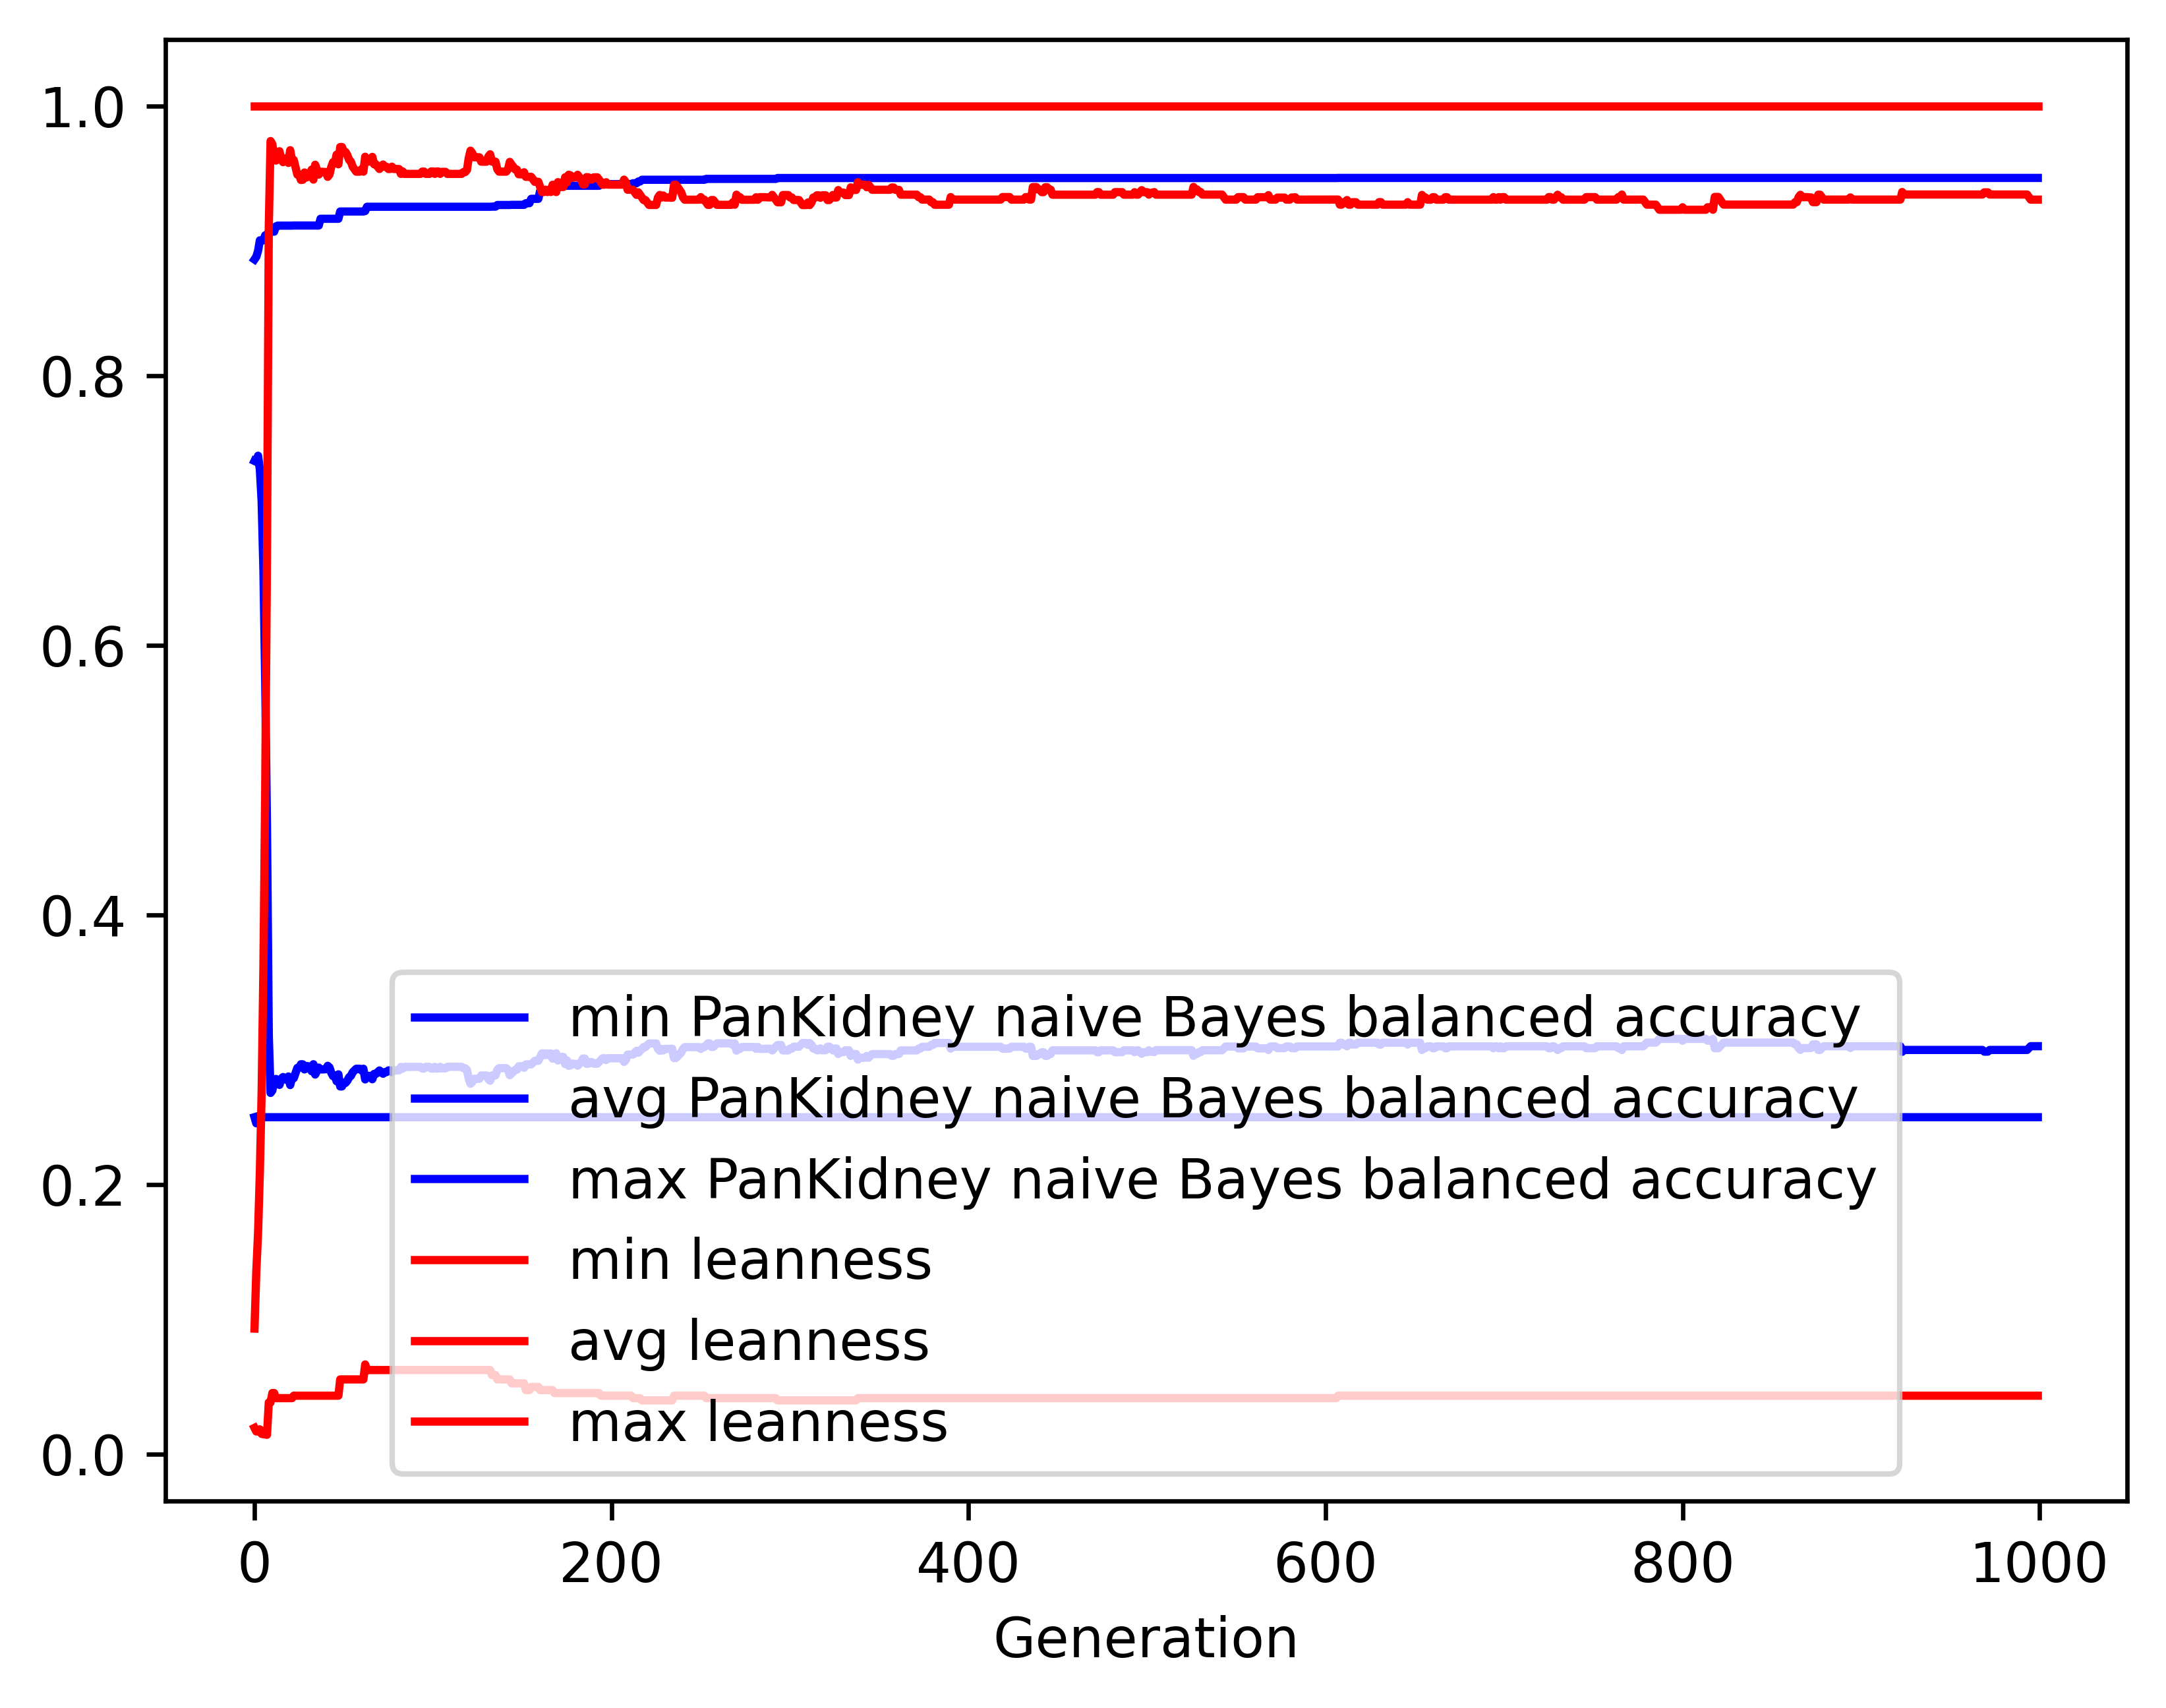

Source data for this figure (header and first rows):
gen, evals, gen_feats, explored, PanKidney naive Bayes balanced accuracy_…, PanKidney naive Bayes balanced accuracy_…, PanKidney naive Bayes balanced accuracy_…, PanKidney naive Bayes balanced accuracy_…, leanness_min, leanness_avg, leanness_max, leanness_std
0, 500, 9041, 9041, 0.25, 0.7366, 0.8861, 0.1374, 0.01961, 0.09324, 1.0, 0.1703
1, 378, 5642, 9279, 0.2455, 0.736, 0.888, 0.1618, 0.01695, 0.1353, 1.0, 0.212
2, 373, 3079, 9526, 0.25, 0.7405, 0.8925, 0.1782, 0.01695, 0.1643, 1.0, 0.2505
3, 370, 2119, 9758, 0.25, 0.7302, 0.9003, 0.204, 0.01852, 0.2093, 1.0, 0.3065
4, 360, 1520, 9947, 0.25, 0.7068, 0.9003, 0.2354, 0.01515, 0.2686, 1.0, 0.364
5, 361, 1268, 10155, 0.25, 0.6551, 0.9003, 0.2673, 0.01493, 0.3614, 1.0, 0.4152
6, 365, 1177, 10393, 0.25, 0.5728, 0.904, 0.2818, 0.01471, 0.4933, 1.0, 0.4381
7, 345, 905, 10581, 0.25, 0.4653, 0.904, 0.2756, 0.01449, 0.6681, 1.0, 0.4242
8, 334, 694, 10775, 0.25, 0.3105, 0.9066, 0.1795, 0.03846, 0.9103, 1.0, 0.2668
9, 312, 524, 10969, 0.25, 0.268, 0.9066, 0.1031, 0.03846, 0.9739, 1.0, 0.1503
10, 293, 510, 11143, 0.25, 0.2698, 0.9067, 0.1064, 0.04545, 0.9716, 1.0, 0.1532
11, 299, 510, 11328, 0.25, 0.276, 0.9067, 0.122, 0.04545, 0.9626, 1.0, 0.1762
12, 319, 552, 11526, 0.25, 0.2784, 0.9106, 0.1275, 0.04167, 0.9594, 1.0, 0.1832
13, 322, 517, 11706, 0.25, 0.2751, 0.9112, 0.1204, 0.04167, 0.9648, 1.0, 0.1698
14, 308, 489, 11890, 0.25, 0.274, 0.9112, 0.118, 0.04167, 0.9663, 1.0, 0.1667
15, 328, 545, 12074, 0.25, 0.2785, 0.9112, 0.128, 0.04167, 0.96, 1.0, 0.1804
16, 310, 506, 12238, 0.25, 0.2798, 0.9112, 0.1307, 0.04167, 0.9582, 1.0, 0.1844
17, 315, 474, 12373, 0.25, 0.2787, 0.9112, 0.1288, 0.04167, 0.9596, 1.0, 0.1822
18, 307, 483, 12519, 0.25, 0.2776, 0.9112, 0.1267, 0.04167, 0.9613, 1.0, 0.1786
19, 319, 501, 12660, 0.25, 0.2802, 0.9112, 0.1325, 0.04167, 0.9577, 1.0, 0.1869
20, 320, 491, 12810, 0.25, 0.2738, 0.9112, 0.1176, 0.04167, 0.9671, 1.0, 0.1637
21, 299, 467, 12948, 0.25, 0.2789, 0.9112, 0.1296, 0.04167, 0.9598, 1.0, 0.1812
22, 306, 485, 13079, 0.25, 0.279, 0.9112, 0.1298, 0.04348, 0.9598, 1.0, 0.1813
23, 297, 471, 13218, 0.25, 0.2828, 0.9112, 0.1381, 0.04348, 0.9543, 1.0, 0.1936
24, 331, 500, 13352, 0.25, 0.2866, 0.9112, 0.1455, 0.04348, 0.949, 1.0, 0.2042
25, 320, 509, 13482, 0.25, 0.2867, 0.9112, 0.146, 0.04348, 0.9487, 1.0, 0.2052
26, 313, 507, 13615, 0.25, 0.2893, 0.9112, 0.151, 0.04348, 0.945, 1.0, 0.2125
27, 321, 509, 13755, 0.25, 0.2892, 0.9112, 0.1508, 0.04348, 0.9451, 1.0, 0.2121
28, 321, 511, 13889, 0.25, 0.2854, 0.9112, 0.1435, 0.04348, 0.9506, 1.0, 0.2014
29, 317, 527, 14006, 0.25, 0.288, 0.9112, 0.1486, 0.04348, 0.9468, 1.0, 0.209
30, 319, 516, 14129, 0.25, 0.2878, 0.9112, 0.148, 0.04348, 0.9474, 1.0, 0.2069
31, 332, 530, 14235, 0.25, 0.2866, 0.9112, 0.1456, 0.04348, 0.9492, 1.0, 0.2034
32, 321, 517, 14367, 0.25, 0.2841, 0.9112, 0.1409, 0.04348, 0.9527, 1.0, 0.1965
33, 308, 489, 14465, 0.25, 0.2893, 0.9112, 0.1511, 0.04348, 0.9453, 1.0, 0.2114
34, 326, 522, 14583, 0.25, 0.2816, 0.9112, 0.1359, 0.04348, 0.9563, 1.0, 0.1888
35, 306, 522, 14679, 0.25, 0.2843, 0.9112, 0.1415, 0.04348, 0.9526, 1.0, 0.197
36, 309, 513, 14780, 0.25, 0.2868, 0.9112, 0.1465, 0.04348, 0.949, 1.0, 0.204
37, 312, 505, 14880, 0.25, 0.2855, 0.9162, 0.1438, 0.04348, 0.9509, 1.0, 0.2
38, 304, 523, 14981, 0.25, 0.2854, 0.9162, 0.1436, 0.04348, 0.9511, 1.0, 0.1991
39, 304, 493, 15060, 0.25, 0.2855, 0.9162, 0.144, 0.04348, 0.9509, 1.0, 0.1999
40, 293, 491, 15143, 0.25, 0.2856, 0.9162, 0.1441, 0.04348, 0.9509, 1.0, 0.2
41, 318, 545, 15249, 0.25, 0.2881, 0.9162, 0.1491, 0.04348, 0.9473, 1.0, 0.207
42, 301, 504, 15331, 0.25, 0.2869, 0.9162, 0.1469, 0.04348, 0.9491, 1.0, 0.2039
43, 319, 511, 15419, 0.25, 0.283, 0.9162, 0.1388, 0.04348, 0.9547, 1.0, 0.1917
44, 337, 540, 15511, 0.25, 0.2805, 0.9162, 0.1336, 0.04348, 0.9582, 1.0, 0.1844
45, 316, 516, 15603, 0.25, 0.281, 0.9162, 0.1356, 0.04348, 0.9573, 1.0, 0.1876
46, 324, 493, 15680, 0.25, 0.2766, 0.9162, 0.125, 0.04348, 0.9638, 1.0, 0.1709
47, 290, 476, 15750, 0.25, 0.2818, 0.9162, 0.1366, 0.04348, 0.9566, 1.0, 0.1873
48, 330, 518, 15816, 0.25, 0.2728, 0.9216, 0.1156, 0.05556, 0.9695, 1.0, 0.1559
49, 309, 481, 15902, 0.25, 0.2728, 0.9216, 0.1156, 0.05556, 0.9695, 1.0, 0.1559
50, 299, 436, 15956, 0.25, 0.2754, 0.9216, 0.1221, 0.05556, 0.9659, 1.0, 0.1652
51, 309, 473, 16017, 0.25, 0.2755, 0.9216, 0.1225, 0.05556, 0.9658, 1.0, 0.1657
52, 306, 496, 16077, 0.25, 0.277, 0.9216, 0.1267, 0.05556, 0.9635, 1.0, 0.1724
53, 314, 494, 16142, 0.25, 0.2796, 0.9216, 0.1326, 0.05556, 0.9599, 1.0, 0.1805
54, 324, 487, 16212, 0.25, 0.2807, 0.9216, 0.1345, 0.05556, 0.9586, 1.0, 0.1827
55, 318, 499, 16280, 0.25, 0.2833, 0.9216, 0.1403, 0.05556, 0.9549, 1.0, 0.1911
56, 339, 522, 16336, 0.25, 0.2847, 0.9216, 0.1431, 0.05556, 0.953, 1.0, 0.1952
57, 319, 523, 16393, 0.25, 0.2859, 0.9216, 0.1456, 0.05556, 0.9512, 1.0, 0.199
58, 317, 484, 16443, 0.25, 0.2859, 0.9216, 0.1456, 0.05556, 0.9512, 1.0, 0.199
59, 315, 500, 16500, 0.25, 0.2859, 0.9216, 0.1456, 0.05556, 0.9512, 1.0, 0.199
... 940 more rows
